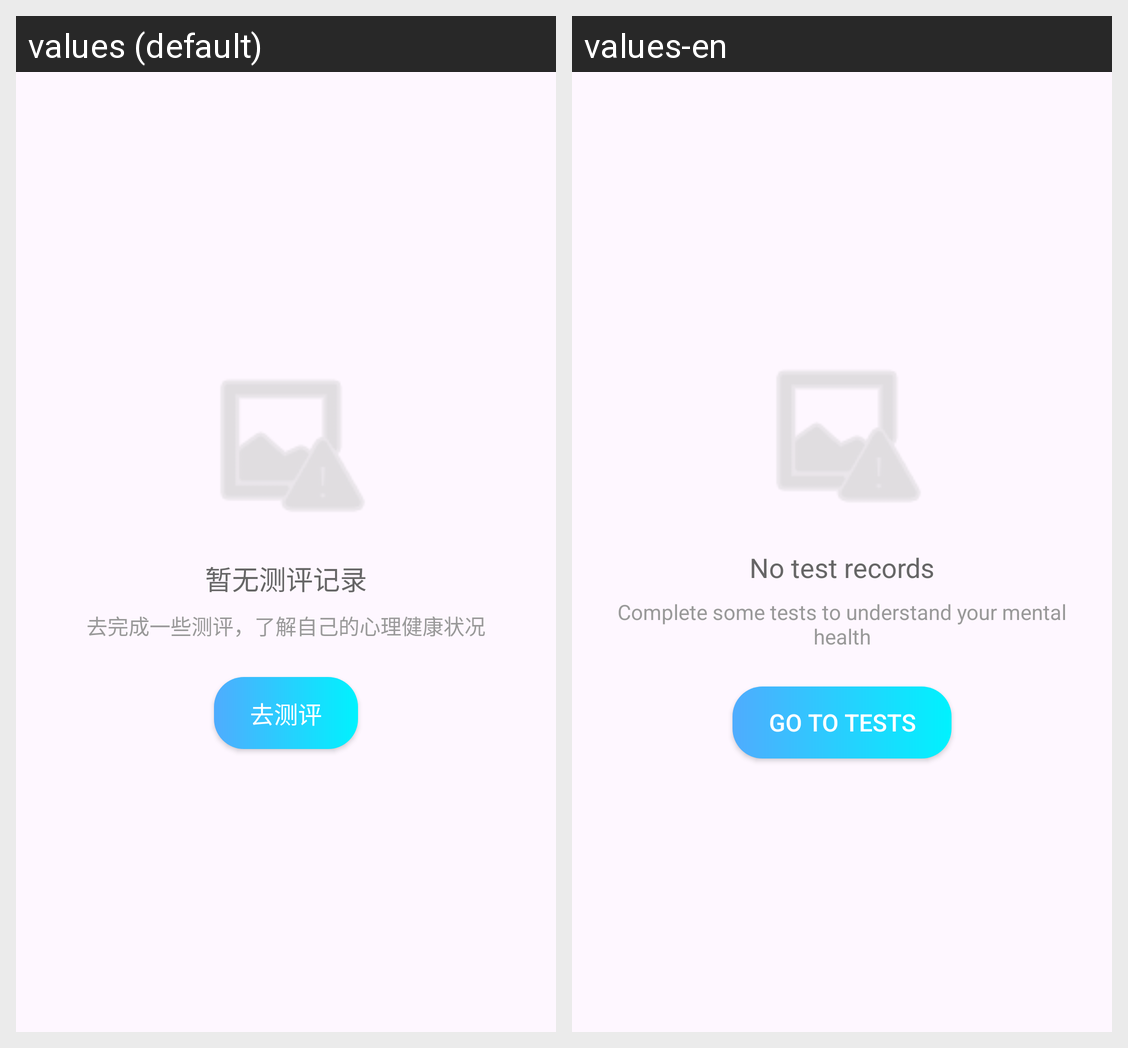

Here is an Android app screen in its default locale and in the app's own translations. Write out the translated-string differences for the strings that appear on this screen.
Android screen res/layout/empty_test_record.xml rendered under 2 locales, left to right: values (default), values-en. Device: Nexus 5 (rendered at 1080×1920; each locale shown at half size, 540×960, under a caption strip naming it); theme Theme.Xinqiao.
Strings drawn on this screen, with the default value and each locale's value (text and hints the layout hard-codes, and strings that could not be matched under every locale, appear in the picture but are not listed):

empty_tests_title
  values: 暂无测评记录
  values-en: No test records

empty_tests_tip
  values: 去完成一些测评，了解自己的心理健康状况
  values-en: Complete some tests to understand your mental health

go_to_tests
  values: 去测评
  values-en: Go to tests
